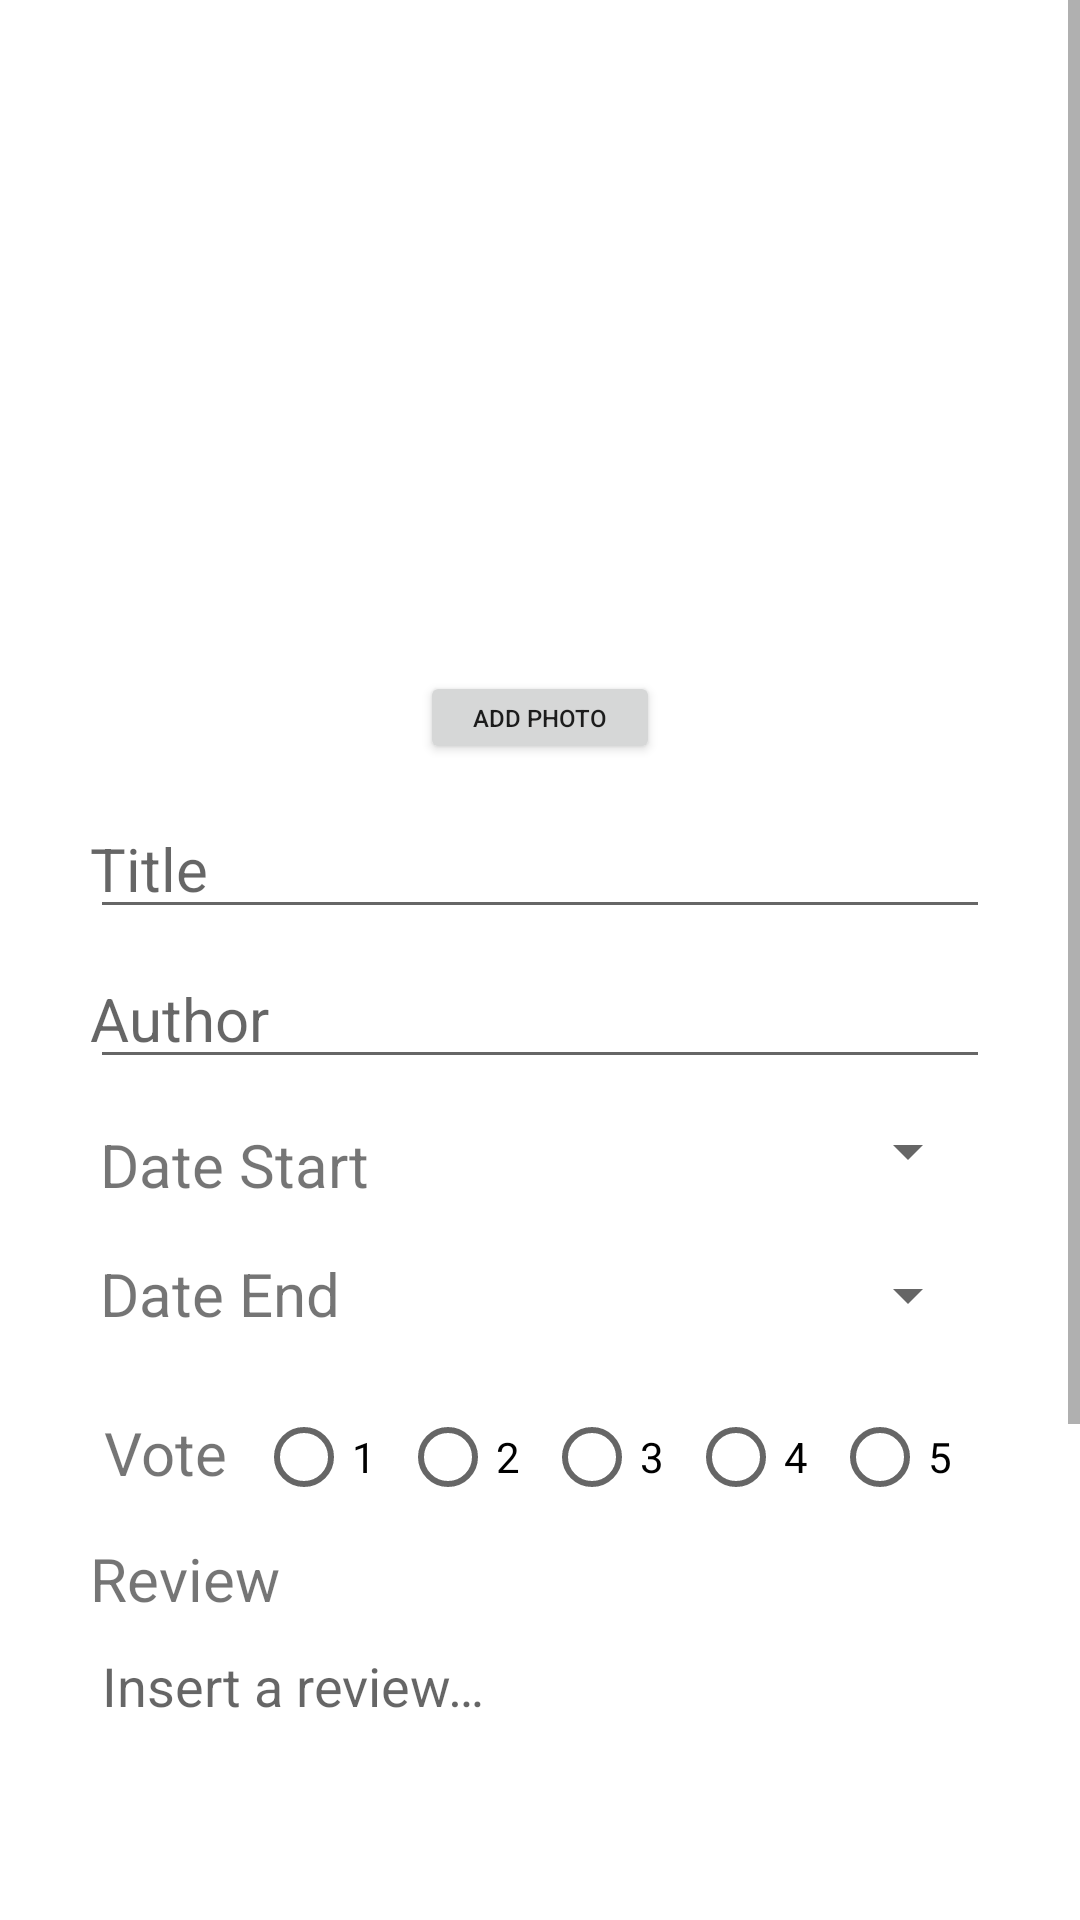

Layout XML and referenced resources for this Android screen:
<!-- AndroidManifest.xml: application theme Theme.ReadBooks -->
<!-- res/layout/activity_book_form.xml -->
<?xml version="1.0" encoding="utf-8"?>
<ScrollView xmlns:android="http://schemas.android.com/apk/res/android"
    xmlns:app="http://schemas.android.com/apk/res-auto"
    xmlns:tools="http://schemas.android.com/tools"
    android:layout_width="match_parent"
    android:layout_height="wrap_content">

<androidx.constraintlayout.widget.ConstraintLayout
    android:layout_width="match_parent"
    android:layout_height="wrap_content"
    tools:context=".bookForm.BookForm"
    android:padding="25dp"
    android:focusable="false"
    android:focusableInTouchMode="true">

    <TextView
        android:id="@+id/formTitle"
        android:layout_width="wrap_content"
        android:layout_height="wrap_content"
        app:layout_constraintLeft_toLeftOf="parent"
        app:layout_constraintRight_toRightOf="parent"
        app:layout_constraintTop_toTopOf="parent"
        android:textSize="25sp"/>

    <ImageView
        android:id="@+id/bookPicture"
        android:layout_width="150dp"
        android:layout_height="150dp"
        android:padding="1dp"
        android:layout_marginTop="15dp"
        app:layout_constraintLeft_toLeftOf="parent"
        app:layout_constraintRight_toRightOf="parent"
        app:layout_constraintTop_toBottomOf="@id/formTitle"
        android:src="@drawable/no_image_icon"/>
    <Button
        android:id="@+id/addPictureBtn"
        android:layout_width="wrap_content"
        android:layout_height="wrap_content"
        app:layout_constraintTop_toBottomOf="@id/bookPicture"
        app:layout_constraintRight_toRightOf="parent"
        app:layout_constraintLeft_toLeftOf="parent"
        android:minHeight="20dp"
        android:minWidth="80dp"
        android:textSize="8sp"
        android:text="@string/add_photo"
        android:onClick="runCamera"/>


    <EditText
        android:id="@+id/titleInput"
        android:layout_width="300dp"
        android:layout_height="40dp"
        android:layout_marginTop="15dp"
        app:layout_constraintTop_toBottomOf="@id/addPictureBtn"
        app:layout_constraintRight_toRightOf="parent"
        app:layout_constraintLeft_toLeftOf="parent"
        android:textSize="20sp"
        android:hint="@string/title"
        android:inputType="text"
        android:padding="0dp"/>

    <EditText
        android:id="@+id/authorInput"
        android:layout_width="300dp"
        android:layout_height="40dp"
        android:layout_marginTop="10dp"
        app:layout_constraintTop_toBottomOf="@id/titleInput"
        app:layout_constraintRight_toRightOf="parent"
        app:layout_constraintLeft_toLeftOf="parent"
        android:padding="0dp"
        android:textSize="20sp"
        android:inputType="text"
        android:hint="@string/author"/>

    <TextView
        android:id="@+id/dateStartText"
        android:layout_width="100dp"
        android:layout_height="wrap_content"
        android:layout_marginTop="15dp"
        app:layout_constraintTop_toBottomOf="@id/authorInput"
        app:layout_constraintLeft_toLeftOf="parent"
        app:layout_constraintRight_toLeftOf="@id/dateStartPicker"
        android:textSize="20sp"
        android:text="@string/date_start"/>
    <Button
        android:id="@+id/dateStartPicker"
        android:layout_height="wrap_content"
        android:layout_width="170dp"
        app:layout_constraintTop_toBottomOf="@id/authorInput"
        app:layout_constraintLeft_toRightOf="@id/dateStartText"
        app:layout_constraintRight_toRightOf="parent"
        android:layout_marginStart="15dp"
        android:textColor="@color/black"
        style="?android:spinnerStyle"
        android:textSize="20sp"
        android:onClick="openDateStartPicker"/>

    <TextView
        android:id="@+id/dateEndText"
        android:layout_width="100dp"
        android:layout_height="wrap_content"
        android:layout_marginTop="10dp"
        app:layout_constraintLeft_toLeftOf="parent"
        app:layout_constraintTop_toBottomOf="@id/dateStartPicker"
        app:layout_constraintRight_toLeftOf="@id/dateEndPicker"
        android:textSize="20sp"
        android:text="@string/date_end"/>
    <Button
        android:id="@+id/dateEndPicker"
        android:layout_height="wrap_content"
        android:layout_width="170dp"
        app:layout_constraintTop_toBottomOf="@id/dateStartPicker"
        app:layout_constraintLeft_toRightOf="@id/dateEndText"
        app:layout_constraintRight_toRightOf="parent"
        android:layout_marginStart="15dp"
        android:textColor="@color/black"
        style="?android:spinnerStyle"
        android:textSize="20sp"
        android:onClick="openDateEndPicker"/>

    <TextView
        android:id="@+id/voteText"
        android:layout_width="wrap_content"
        android:layout_height="wrap_content"
        android:layout_marginTop="15dp"
        app:layout_constraintLeft_toLeftOf="parent"
        app:layout_constraintTop_toBottomOf="@id/dateEndPicker"
        app:layout_constraintRight_toLeftOf="@id/radioGroup"
        android:textSize="20sp"
        android:text="@string/vote"/>
    <RadioGroup
        android:id="@+id/radioGroup"
        android:layout_width="wrap_content"
        android:layout_height="wrap_content"
        android:orientation="horizontal"
        android:layout_marginTop="6dp"
        app:layout_constraintLeft_toRightOf="@id/voteText"
        app:layout_constraintTop_toBottomOf="@id/dateEndPicker"
        app:layout_constraintRight_toRightOf="parent">
        <RadioButton
            android:id="@+id/buttonVote1"
            android:layout_width="wrap_content"
            android:layout_height="wrap_content"
            android:text="1"/>
        <RadioButton
            android:id="@+id/buttonVote2"
            android:layout_width="wrap_content"
            android:layout_height="wrap_content"
            android:text="2"/>
        <RadioButton
            android:id="@+id/buttonVote3"
            android:layout_width="wrap_content"
            android:layout_height="wrap_content"
            android:text="3"/>
        <RadioButton
            android:id="@+id/buttonVote4"
            android:layout_width="wrap_content"
            android:layout_height="wrap_content"
            android:text="4"/>
        <RadioButton
            android:id="@+id/buttonVote5"
            android:layout_width="wrap_content"
            android:layout_height="wrap_content"
            android:text="5"/>
    </RadioGroup>

    <TextView
        android:id="@+id/reviewTitle"
        android:layout_width="wrap_content"
        android:layout_height="wrap_content"
        android:layout_marginTop="15dp"
        app:layout_constraintLeft_toLeftOf="parent"
        app:layout_constraintStart_toStartOf="@+id/reviewInput"
        app:layout_constraintTop_toBottomOf="@id/voteText"
        android:textSize="20sp"
        android:text="@string/review"/>
    <EditText
        android:id="@+id/reviewInput"
        android:layout_width="300dp"
        android:layout_height="250dp"
        app:layout_constraintLeft_toLeftOf="parent"
        app:layout_constraintTop_toBottomOf="@id/reviewTitle"
        app:layout_constraintRight_toRightOf="parent"
        android:inputType="textMultiLine"
        android:gravity="top"
        android:hint="@string/review_hint"/>

    <Button
        android:id="@+id/saveButton"
        android:layout_width="wrap_content"
        android:layout_height="wrap_content"
        app:layout_constraintTop_toBottomOf="@id/reviewInput"
        app:layout_constraintRight_toRightOf="parent"
        app:layout_constraintLeft_toLeftOf="parent"
        android:text="@string/save"
        android:onClick="saveBook"/>

</androidx.constraintlayout.widget.ConstraintLayout>
</ScrollView>
<!-- resources referenced by this layout -->
<resources>
  <color name="black">#FF000000</color>
  <string name="add_photo">Add Photo</string>
  <string name="author">Author</string>
  <string name="date_end">Date End</string>
  <string name="date_start">Date Start</string>
  <string name="review">Review</string>
  <string name="review_hint">Insert a review…</string>
  <string name="save">Save</string>
  <string name="title">Title</string>
  <string name="vote">Vote</string>
  <style name="Theme.ReadBooks" parent="Theme.MaterialComponents.DayNight.DarkActionBar">
          
          <item name="colorPrimary">@color/purple_500</item>
          <item name="colorPrimaryVariant">@color/purple_700</item>
          <item name="colorOnPrimary">@color/white</item>
          
          <item name="colorSecondary">@color/teal_200</item>
          <item name="colorSecondaryVariant">@color/teal_700</item>
          <item name="colorOnSecondary">@color/black</item>
          
          <item name="android:statusBarColor" tools:targetApi="l">?attr/colorPrimaryVariant</item>
          
      </style>
  <color name="purple_500">#FF6200EE</color>
  <color name="purple_700">#FF3700B3</color>
  <color name="white">#FFFFFFFF</color>
  <color name="teal_200">#FF03DAC5</color>
  <color name="teal_700">#FF018786</color>
</resources>
